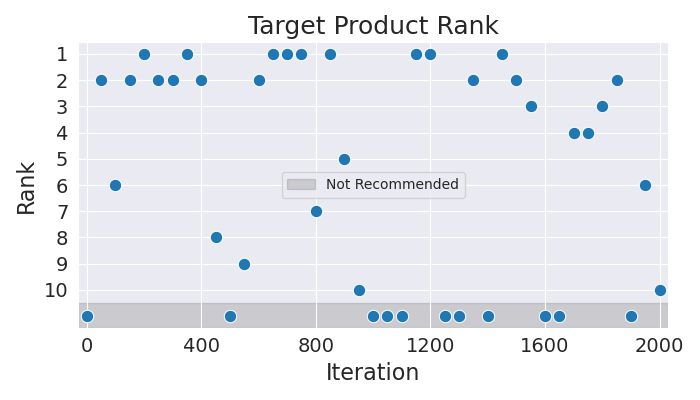

Values plotted in this chart, from the file beside it:
Iteration, Rank
0, 11
50, 2
100, 6
150, 2
200, 1
250, 2
300, 2
350, 1
400, 2
450, 8
500, 11
550, 9
600, 2
650, 1
700, 1
750, 1
800, 7
850, 1
900, 5
950, 10
1000, 11
1050, 11
1100, 11
1150, 1
1200, 1
1250, 11
1300, 11
1350, 2
1400, 11
1450, 1
1500, 2
1550, 3
1600, 11
1650, 11
1700, 4
1750, 4
1800, 3
1850, 2
1900, 11
1950, 6
2000, 10
